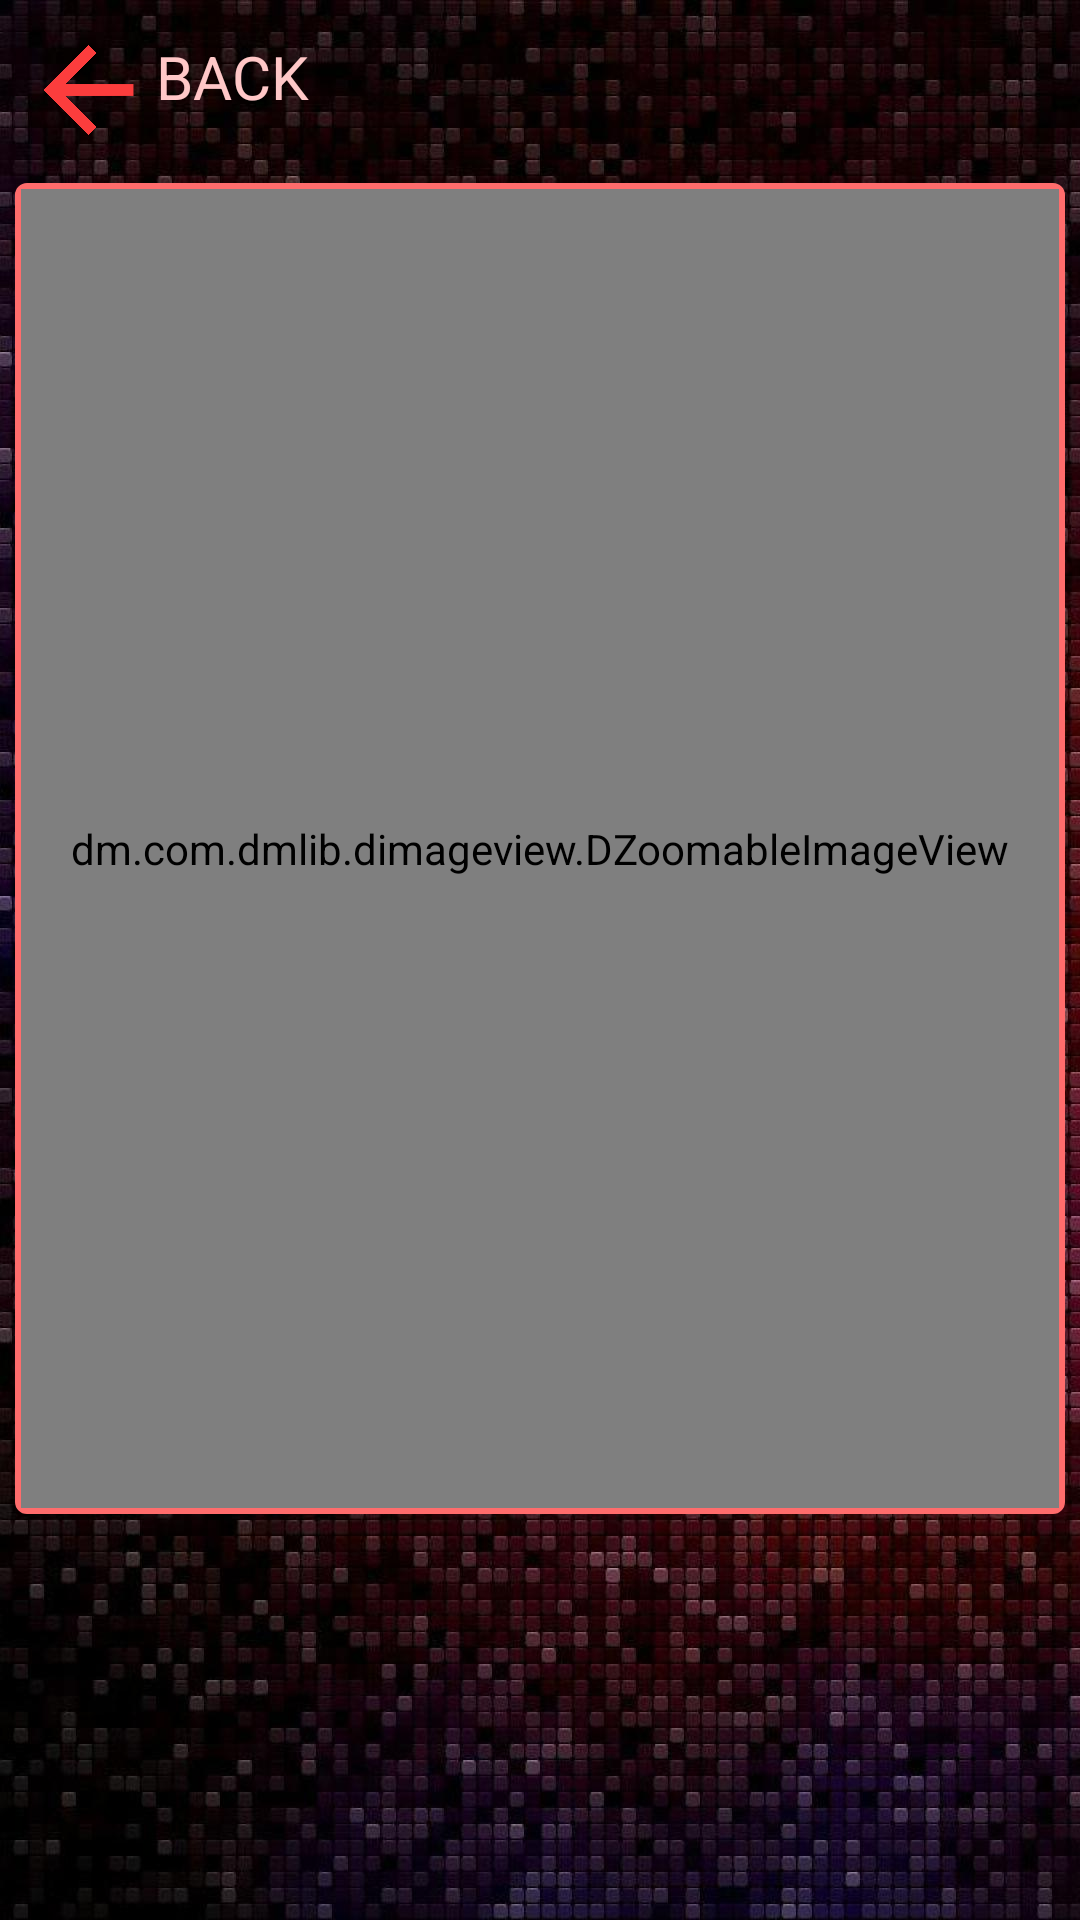

Produce the Android XML layout that renders to this screen, including the resource entries it uses.
<!-- AndroidManifest.xml: application theme AppTheme -->
<!-- res/layout/activity_gallery.xml -->
<?xml version="1.0" encoding="utf-8"?>
<LinearLayout xmlns:android="http://schemas.android.com/apk/res/android"
    android:layout_width="match_parent"
    android:layout_height="match_parent"
    android:background="@drawable/background"
    android:orientation="vertical"
    android:padding="5dp"
    android:weightSum="1">

    <LinearLayout
        android:id="@+id/lin_gallery_back"
        android:layout_width="wrap_content"
        android:layout_height="0dp"
        android:layout_weight="0.08"
        android:orientation="horizontal"
        android:padding="2dp"
        android:weightSum="1">

        <ImageView
            android:layout_width="45dp"
            android:src="@drawable/back"
            android:layout_height="match_parent" />

        <TextView
            android:layout_width="wrap_content"
            android:layout_height="wrap_content"
            android:layout_marginTop="5dp"
            android:text="BACK"
            android:textColor="#FFC7C7"
            android:textSize="20dp" />

    </LinearLayout>

    <Space
        android:layout_width="match_parent"
        android:layout_height="0dp"
        android:layout_weight="0.01" />

    <LinearLayout
        android:layout_width="match_parent"
        android:layout_height="0dp"
        android:layout_centerInParent="true"
        android:layout_weight="0.71"
        android:background="@drawable/options_background"
        android:orientation="vertical"
        android:padding="2dp"
        android:weightSum="1">

        <TextView
            android:id="@+id/txt_no_images_found"
            android:layout_width="match_parent"
            android:layout_height="match_parent"
            android:gravity="center"
            android:text="No Images Found!"
            android:textColor="#ffffff"
            android:textSize="30dp"
            android:visibility="gone" />

        <dm.com.dmlib.dimageview.DZoomableImageView
            android:id="@+id/img_gallery_picture"
            android:layout_width="match_parent"
            android:layout_height="match_parent"
            android:scaleType="fitCenter" />
    </LinearLayout>

    <LinearLayout
        android:layout_width="match_parent"
        android:layout_height="0dp"
        android:layout_centerInParent="true"
        android:layout_marginTop="5dp"
        android:layout_weight="0.2"
        android:gravity="bottom|center_horizontal"
        android:orientation="horizontal"
        android:weightSum="1">

        <android.support.v7.widget.RecyclerView
            android:id="@+id/gallery_recycler"
            android:layout_width="match_parent"
            android:layout_height="match_parent" />

    </LinearLayout>

</LinearLayout>
<!-- resources referenced by this layout -->
<resources>
  <!-- drawable back: png bitmap (drawable, 24584 bytes) -->
  <!-- drawable background: jpg bitmap (drawable, 250863 bytes) -->
  <!-- drawable options_background (drawable) -->
  <?xml version="1.0" encoding="UTF-8"?>
  <shape xmlns:android="http://schemas.android.com/apk/res/android"
      android:layout_width="0dp"
      android:layout_height="0dp">
      <stroke
          android:width="2dp"
          android:color="#FF6C6C" />
  
      <corners android:radius="3dp" />
  
      <padding
          android:bottom="0dp"
          android:left="0dp"
          android:right="0dp"
          android:top="0dp" />
      
  </shape>
  <style name="AppTheme" parent="Theme.AppCompat.NoActionBar">
          
          <item name="colorPrimary">@color/colorPrimary</item>
          <item name="colorPrimaryDark">@color/colorPrimaryDark</item>
          <item name="colorAccent">@color/colorAccent</item>
      </style>
  <!-- not gathered from this repository: default colours our renderer supplied (Android Studio template values) -->
  <color name="colorPrimary">#FF6200EE</color>
  <color name="colorPrimaryDark">#FF3700B3</color>
  <color name="colorAccent">#FF03DAC5</color>
</resources>
